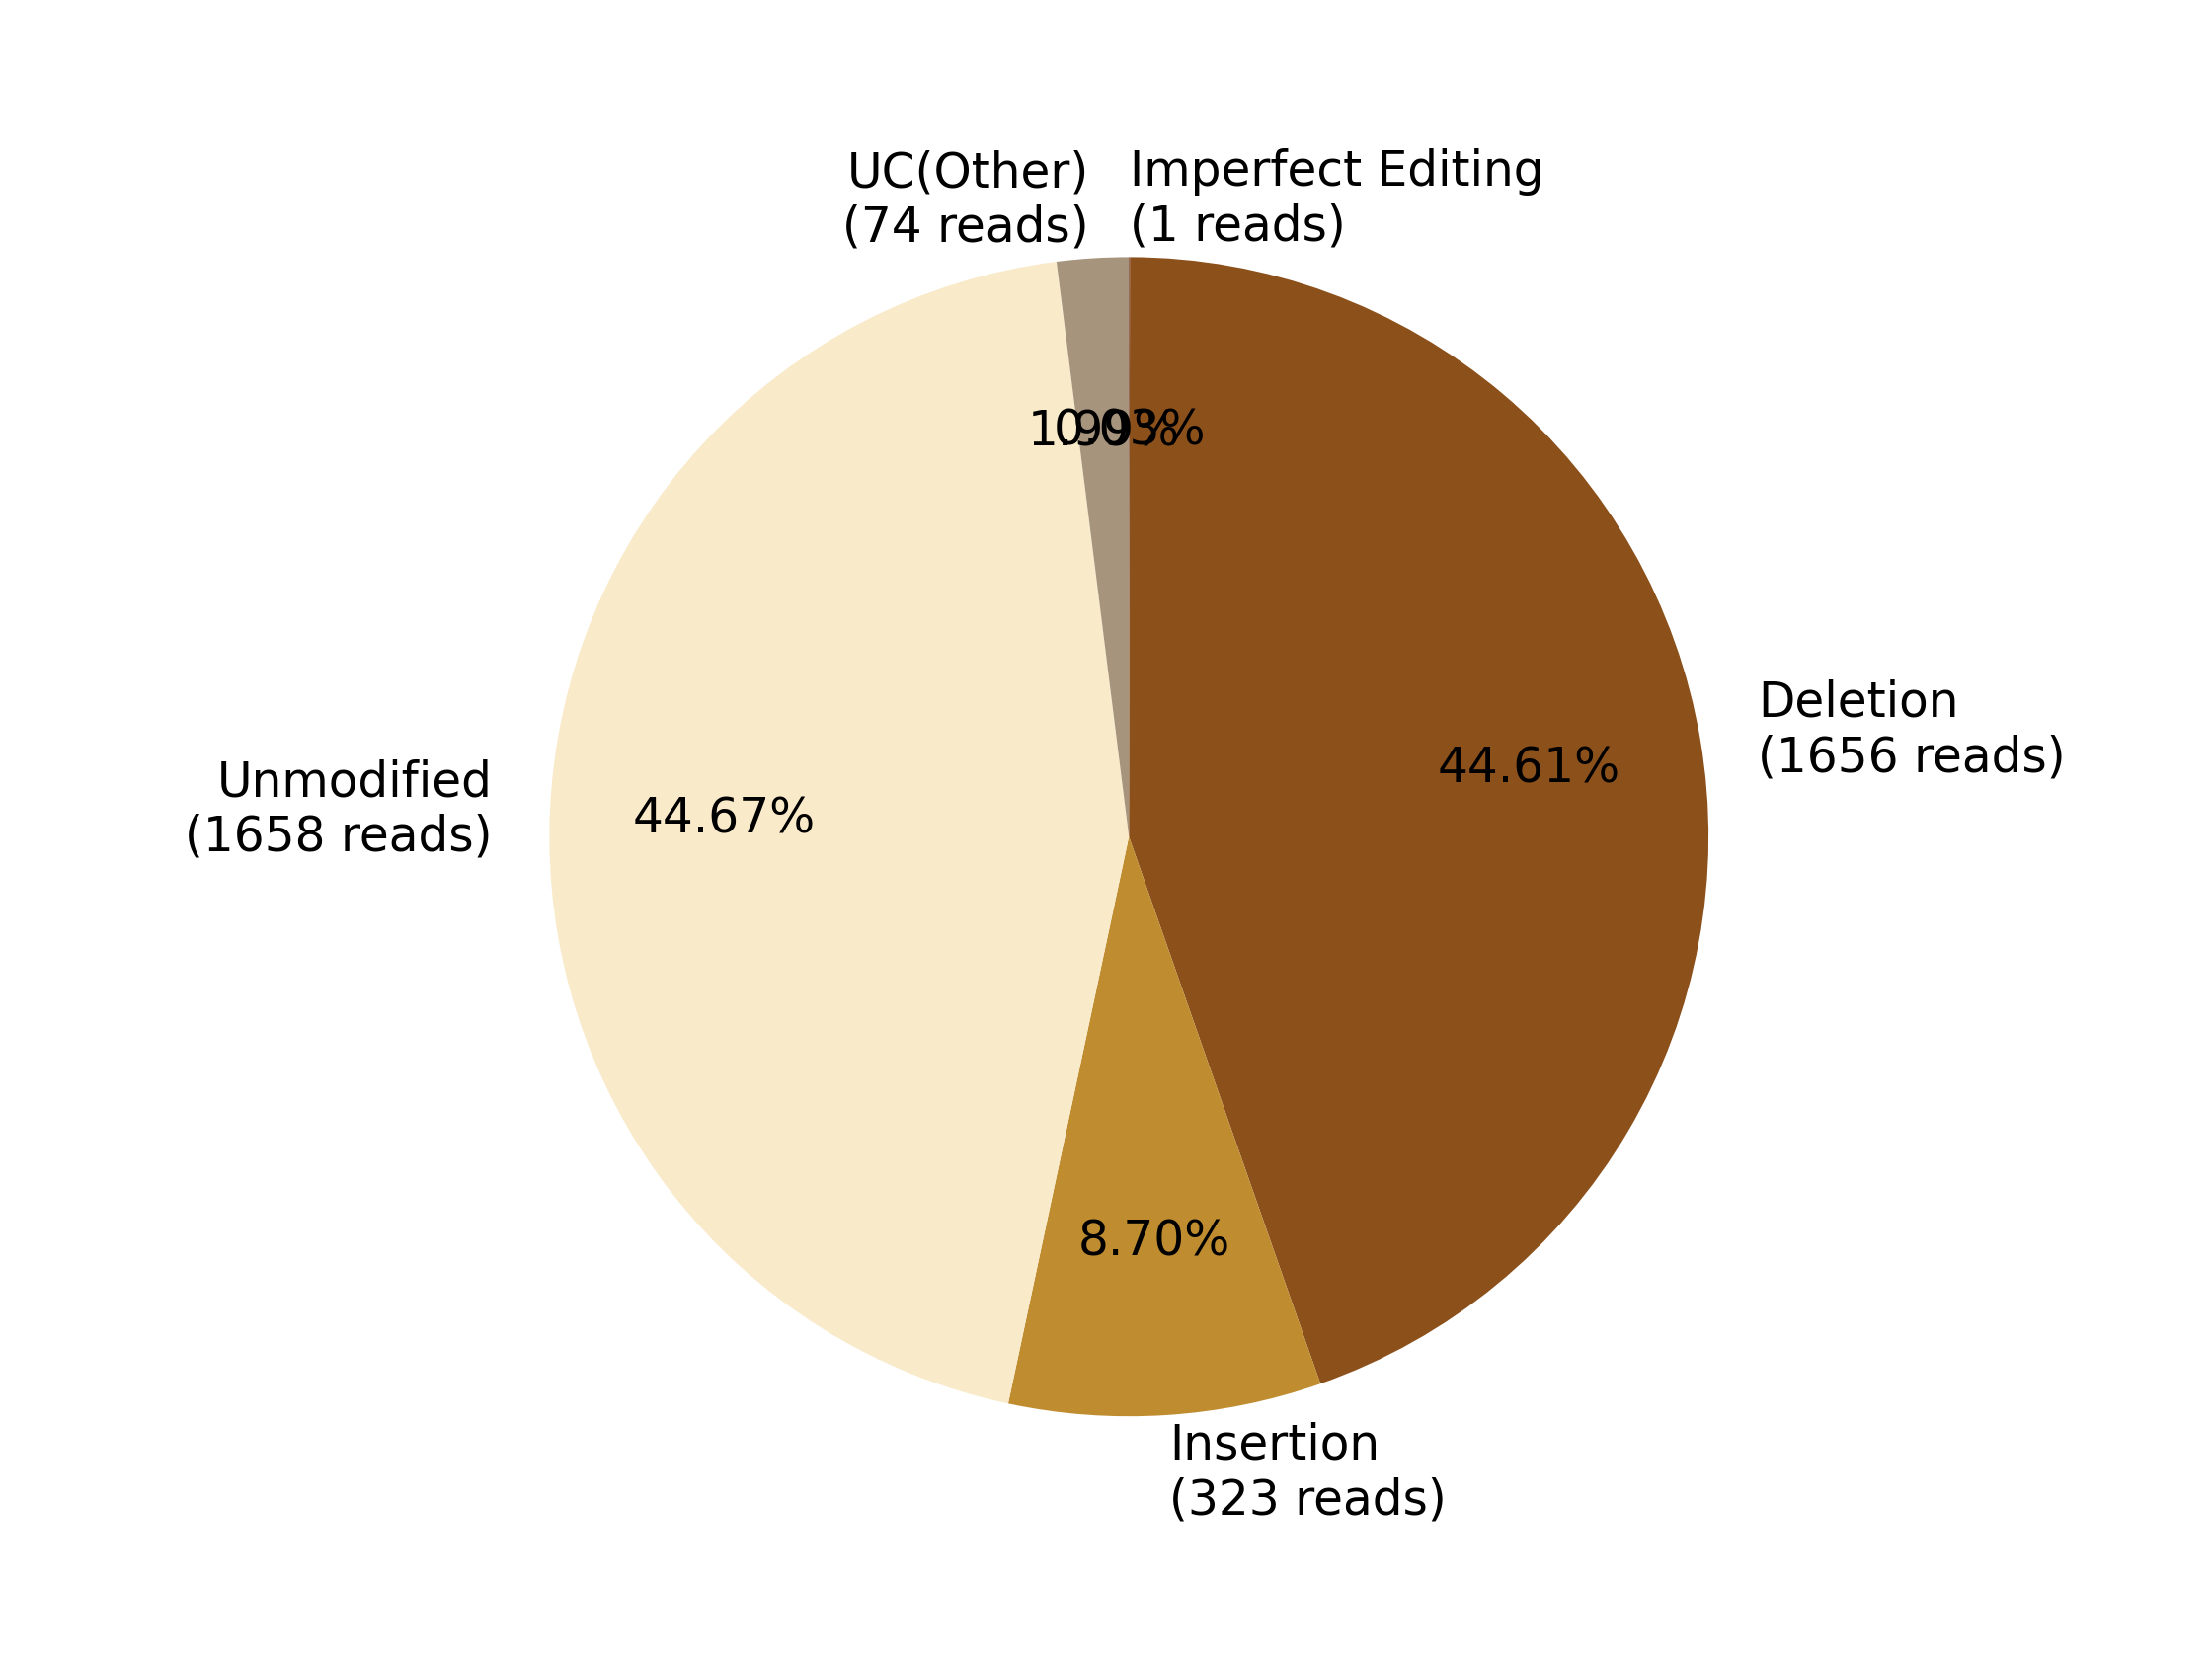

The data file committed next to this chart (first rows):
0, 1, 2, 3, 4, 5, 6, 7
, Imperfect Editing?(1 reads), Deletion?(1656 reads), Insertion?(323 reads), , Unmodified?(1658 reads), , UC(Other)?(74 reads)
0, 1, 1656, 323, 0, 1658, 0, 74
0.0, 0.02694, 44.61, 8.702, 0.0, 44.67, 0.0, 1.994
